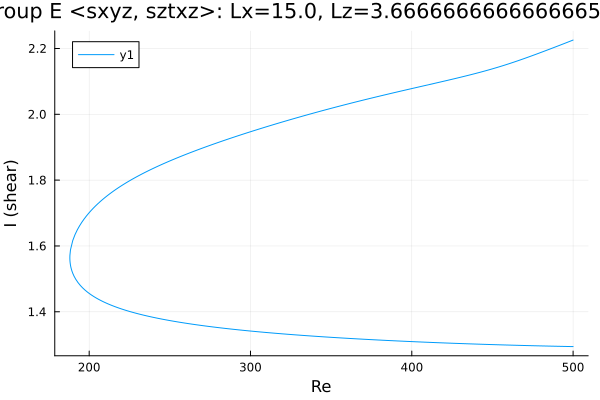

The data file committed next to this chart (first rows):
Re, shear
500.0, 1.294
499.9, 1.294
498.5, 1.294
497.1, 1.295
495.7, 1.295
494.3, 1.295
492.9, 1.295
491.5, 1.295
490, 1.295
488.6, 1.295
487.2, 1.296
485.8, 1.296
484.4, 1.296
483, 1.296
481.6, 1.296
480.1, 1.296
478.7, 1.297
477.3, 1.297
475.9, 1.297
474.5, 1.297
473.1, 1.297
471.7, 1.297
470.2, 1.298
468.8, 1.298
467.4, 1.298
466, 1.298
464.6, 1.298
463.2, 1.298
461.8, 1.299
460.3, 1.299
458.9, 1.299
457.5, 1.299
456.1, 1.299
454.7, 1.3
453.3, 1.3
451.9, 1.3
450.4, 1.3
449, 1.3
447.6, 1.301
446.2, 1.301
444.8, 1.301
443.4, 1.301
442, 1.302
440.5, 1.302
439.1, 1.302
437.7, 1.302
436.3, 1.302
434.9, 1.303
433.5, 1.303
432.1, 1.303
430.6, 1.303
429.2, 1.304
427.8, 1.304
426.4, 1.304
425, 1.304
423.6, 1.305
422.2, 1.305
420.7, 1.305
419.3, 1.306
417.9, 1.306
... 448 more rows
